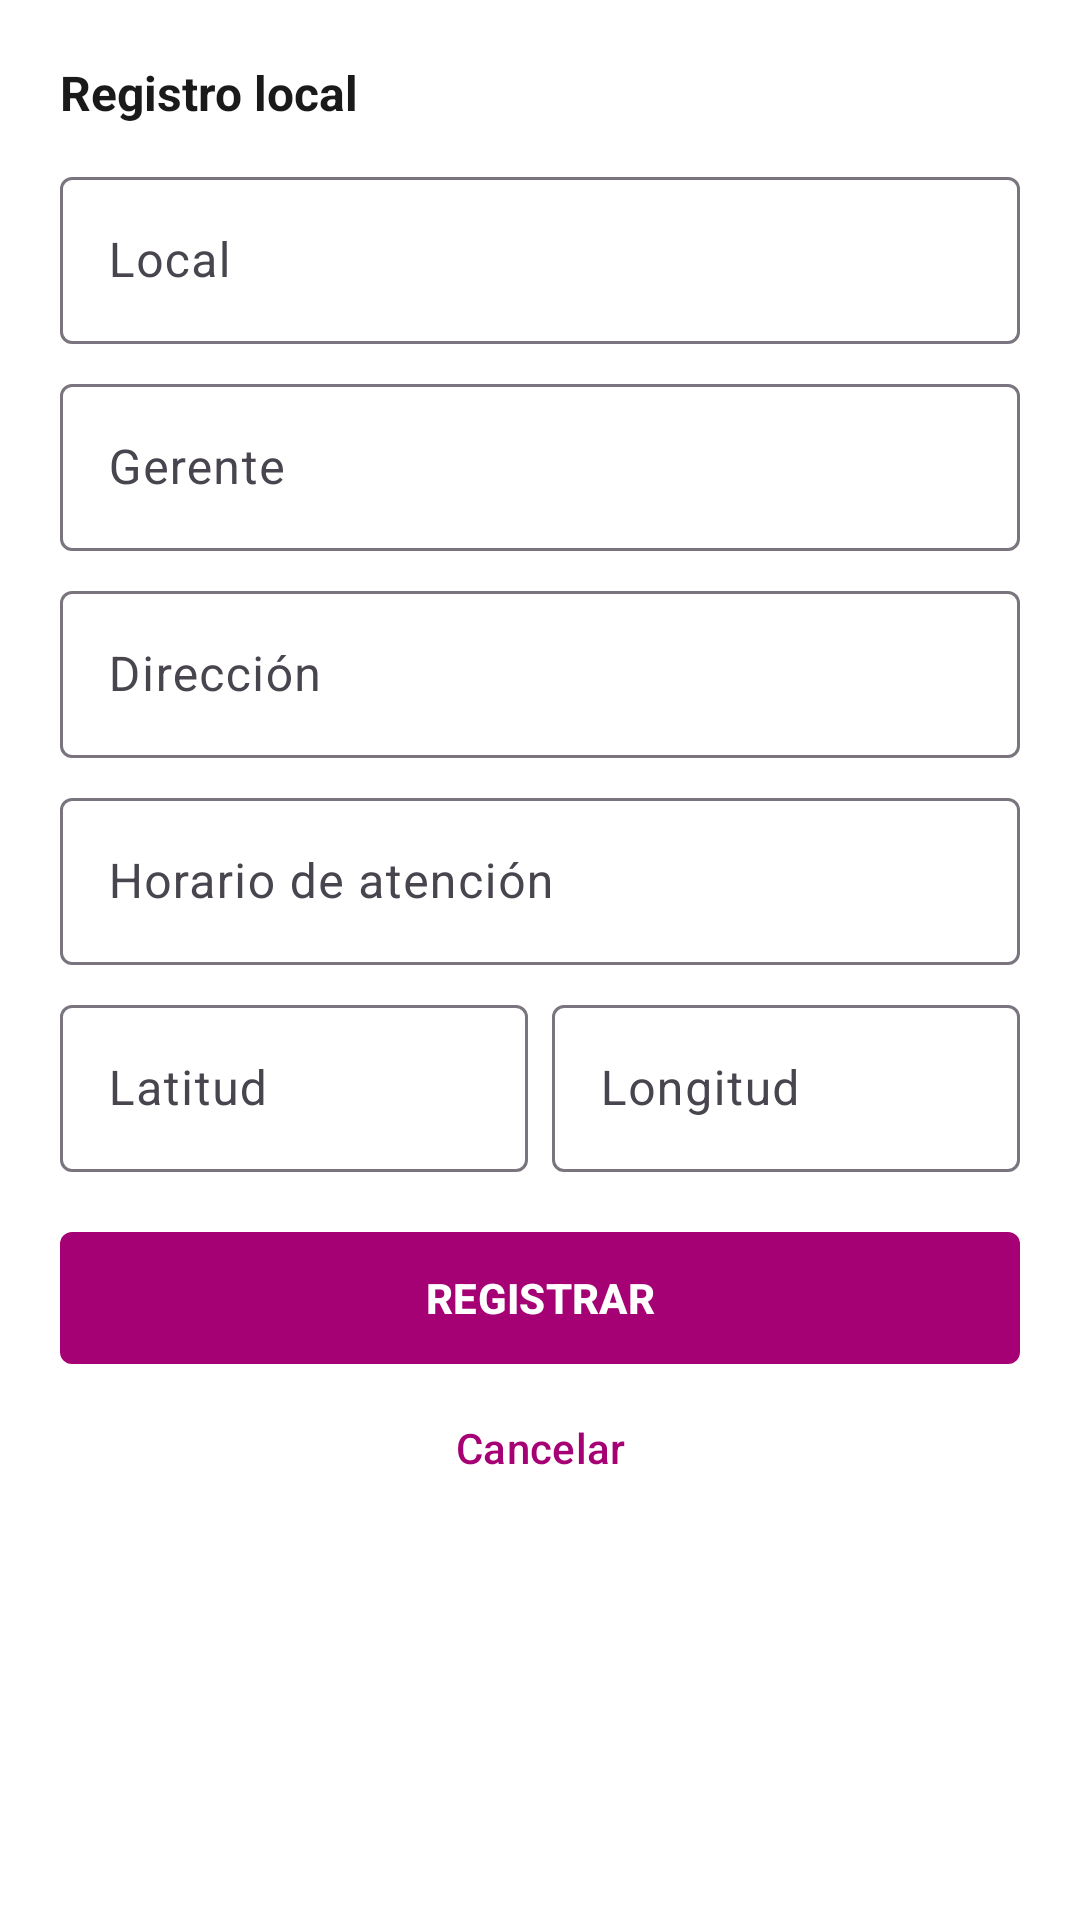

Layout XML and referenced resources for this Android screen:
<!-- AndroidManifest.xml: application theme Theme.Tambo -->
<!-- res/layout/dialog_registro_sede.xml -->
<?xml version="1.0" encoding="utf-8"?>
<ScrollView xmlns:android="http://schemas.android.com/apk/res/android"
    android:layout_width="match_parent"
    android:layout_height="wrap_content">

    <LinearLayout
        android:layout_width="match_parent"
        android:layout_height="wrap_content"
        android:orientation="vertical"
        android:padding="20dp">

        <TextView
            android:id="@+id/tvTitulo"
            android:layout_width="wrap_content"
            android:layout_height="wrap_content"
            android:text="@string/registro_local"
            android:textColor="@color/tambo_text"
            android:textSize="16sp"
            android:textStyle="bold" />

        <com.google.android.material.textfield.TextInputLayout
            android:id="@+id/tilLocal"
            style="@style/Widget.Material3.TextInputLayout.OutlinedBox"
            android:layout_width="match_parent"
            android:layout_height="wrap_content"
            android:layout_marginTop="12dp"
            android:hint="@string/local">

            <com.google.android.material.textfield.TextInputEditText
                android:id="@+id/etLocal"
                android:layout_width="match_parent"
                android:layout_height="wrap_content"
                android:inputType="textCapWords"
                android:maxLines="1" />
        </com.google.android.material.textfield.TextInputLayout>

        <com.google.android.material.textfield.TextInputLayout
            android:id="@+id/tilGerente"
            style="@style/Widget.Material3.TextInputLayout.OutlinedBox"
            android:layout_width="match_parent"
            android:layout_height="wrap_content"
            android:layout_marginTop="8dp"
            android:hint="@string/gerente">

            <com.google.android.material.textfield.TextInputEditText
                android:id="@+id/etGerente"
                android:layout_width="match_parent"
                android:layout_height="wrap_content"
                android:inputType="textPersonName|textCapWords"
                android:maxLines="1" />
        </com.google.android.material.textfield.TextInputLayout>

        <com.google.android.material.textfield.TextInputLayout
            android:id="@+id/tilDireccion"
            style="@style/Widget.Material3.TextInputLayout.OutlinedBox"
            android:layout_width="match_parent"
            android:layout_height="wrap_content"
            android:layout_marginTop="8dp"
            android:hint="@string/direccion">

            <com.google.android.material.textfield.TextInputEditText
                android:id="@+id/etDireccion"
                android:layout_width="match_parent"
                android:layout_height="wrap_content"
                android:inputType="textPostalAddress|textCapWords"
                android:maxLines="2" />
        </com.google.android.material.textfield.TextInputLayout>

        <com.google.android.material.textfield.TextInputLayout
            android:id="@+id/tilHorario"
            style="@style/Widget.Material3.TextInputLayout.OutlinedBox"
            android:layout_width="match_parent"
            android:layout_height="wrap_content"
            android:layout_marginTop="8dp"
            android:hint="@string/horario">

            <com.google.android.material.textfield.TextInputEditText
                android:id="@+id/etHorario"
                android:layout_width="match_parent"
                android:layout_height="wrap_content"
                android:inputType="text"
                android:maxLines="1" />
        </com.google.android.material.textfield.TextInputLayout>

        <LinearLayout
            android:layout_width="match_parent"
            android:layout_height="wrap_content"
            android:layout_marginTop="8dp"
            android:orientation="horizontal"
            android:weightSum="2">

            <com.google.android.material.textfield.TextInputLayout
                android:id="@+id/tilLatitud"
                style="@style/Widget.Material3.TextInputLayout.OutlinedBox"
                android:layout_width="0dp"
                android:layout_height="wrap_content"
                android:layout_marginEnd="4dp"
                android:layout_weight="1"
                android:hint="@string/latitud">

                <com.google.android.material.textfield.TextInputEditText
                    android:id="@+id/etLatitud"
                    android:layout_width="match_parent"
                    android:layout_height="wrap_content"
                    android:inputType="numberDecimal|numberSigned"
                    android:maxLines="1" />
            </com.google.android.material.textfield.TextInputLayout>

            <com.google.android.material.textfield.TextInputLayout
                android:id="@+id/tilLongitud"
                style="@style/Widget.Material3.TextInputLayout.OutlinedBox"
                android:layout_width="0dp"
                android:layout_height="wrap_content"
                android:layout_marginStart="4dp"
                android:layout_weight="1"
                android:hint="@string/longitud">

                <com.google.android.material.textfield.TextInputEditText
                    android:id="@+id/etLongitud"
                    android:layout_width="match_parent"
                    android:layout_height="wrap_content"
                    android:inputType="numberDecimal|numberSigned"
                    android:maxLines="1" />
            </com.google.android.material.textfield.TextInputLayout>
        </LinearLayout>

        <com.google.android.material.button.MaterialButton
            android:id="@+id/btnRegistrar"
            style="@style/Tambo.Button.Purple"
            android:layout_width="match_parent"
            android:layout_height="wrap_content"
            android:layout_marginTop="16dp"
            android:text="@string/registrar" />

        <com.google.android.material.button.MaterialButton
            android:id="@+id/btnCancelar"
            style="@style/Widget.Material3.Button.TextButton"
            android:layout_width="match_parent"
            android:layout_height="wrap_content"
            android:text="@string/cancelar"
            android:textColor="@color/tambo_purple" />
    </LinearLayout>
</ScrollView>
<!-- resources referenced by this layout -->
<resources>
  <color name="tambo_purple">#A60075</color>
  <color name="tambo_text">#1A1A1A</color>
  <string name="cancelar">Cancelar</string>
  <string name="direccion">Dirección</string>
  <string name="gerente">Gerente</string>
  <string name="horario">Horario de atención</string>
  <string name="latitud">Latitud</string>
  <string name="local">Local</string>
  <string name="longitud">Longitud</string>
  <string name="registrar">REGISTRAR</string>
  <string name="registro_local">Registro local</string>
  <style name="Tambo.Button.Purple" parent="Widget.Material3.Button">
          <item name="backgroundTint">@color/tambo_purple</item>
          <item name="android:textColor">@color/white</item>
          <item name="cornerRadius">4dp</item>
          <item name="android:textStyle">bold</item>
          <item name="android:minHeight">52dp</item>
      </style>
  <style name="Theme.Tambo" parent="Base.Theme.Tambo" />
  <color name="white">#FFFFFFFF</color>
  <style name="Base.Theme.Tambo" parent="Theme.Material3.Light.NoActionBar">
          <item name="colorPrimary">@color/tambo_purple</item>
          <item name="colorOnPrimary">@color/white</item>
          <item name="colorSecondary">@color/tambo_yellow</item>
          <item name="colorOnSecondary">@color/tambo_text</item>
          <item name="android:windowBackground">@color/white</item>
      </style>
  <color name="tambo_yellow">#FFD400</color>
</resources>
